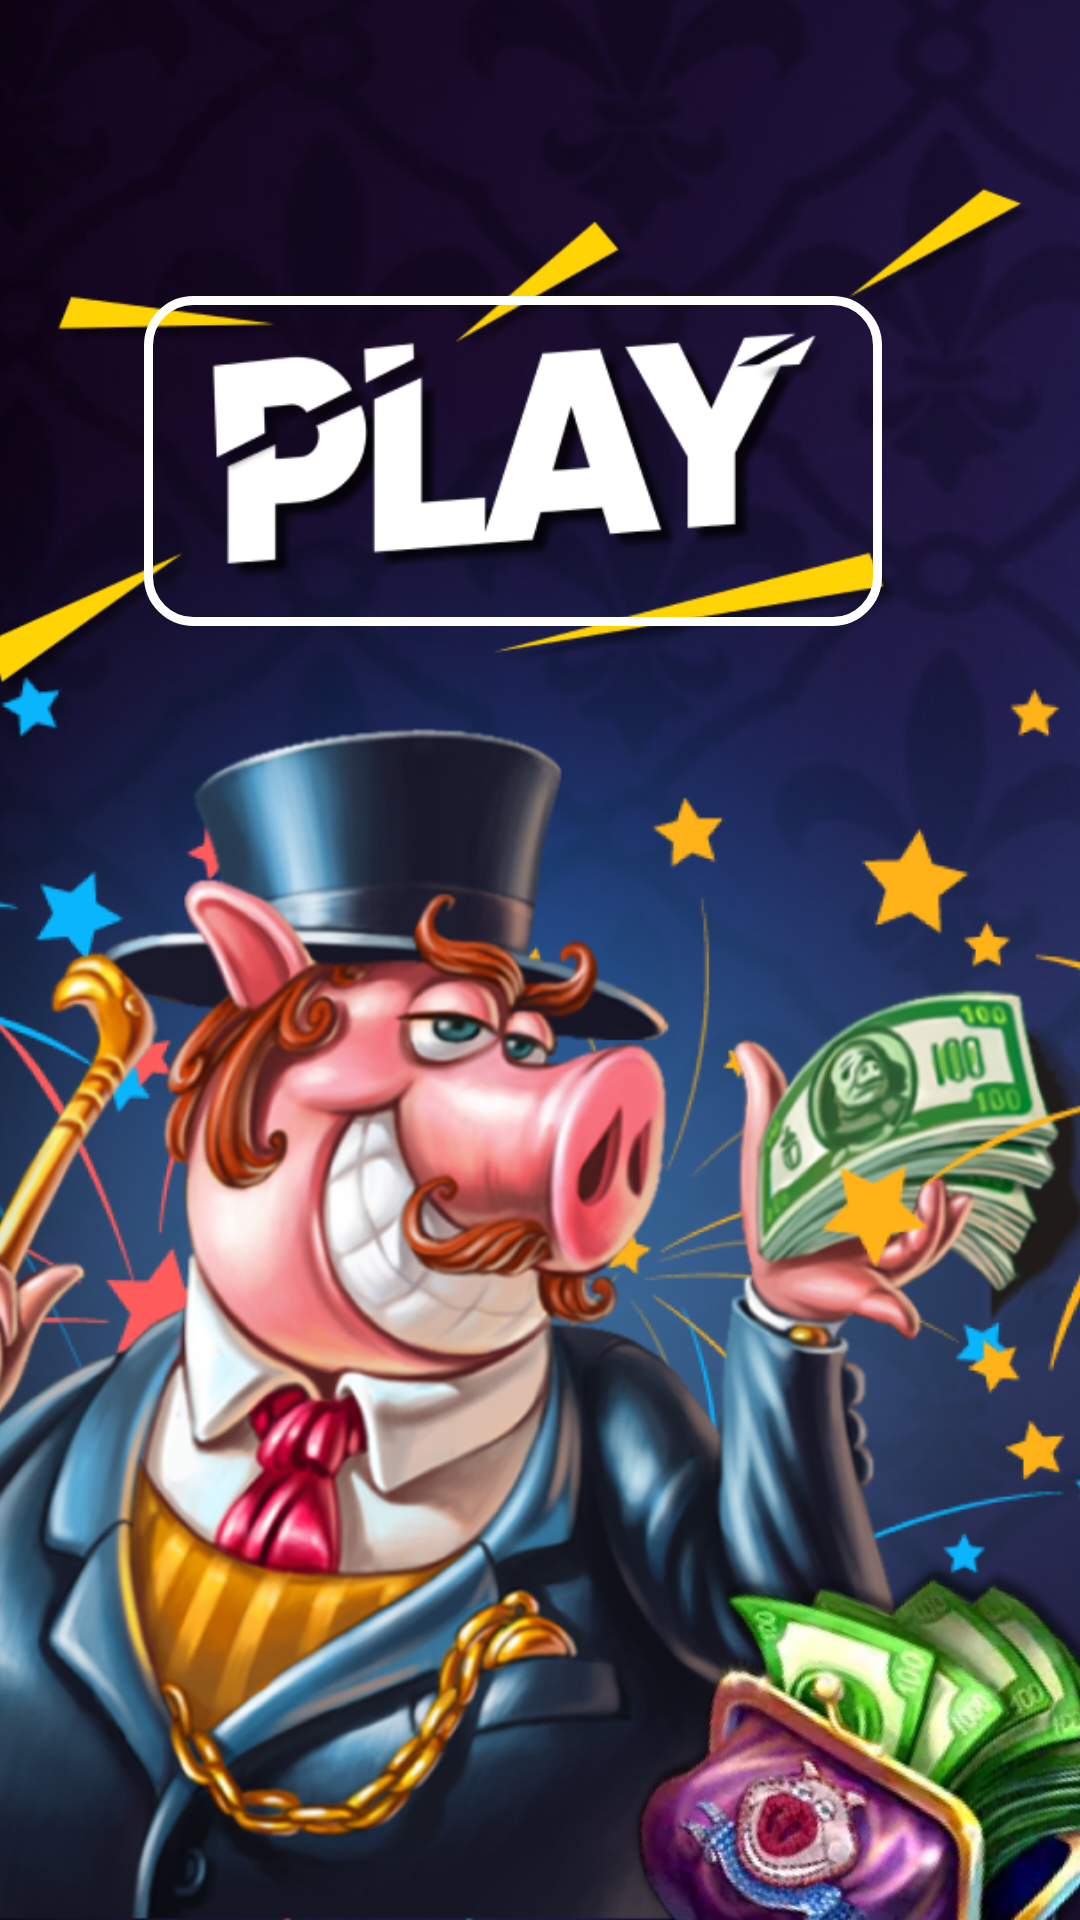

Here is an Android app screen rendered from its layout file. Give the layout XML and the strings, colors and styles it references.
<!-- AndroidManifest.xml: application theme Theme.VegasMegaways -->
<!-- res/layout/menu_screen.xml -->
<?xml version="1.0" encoding="utf-8"?>
<androidx.constraintlayout.widget.ConstraintLayout xmlns:android="http://schemas.android.com/apk/res/android"
    xmlns:app="http://schemas.android.com/apk/res-auto"
    xmlns:tools="http://schemas.android.com/tools"
    android:layout_width="match_parent"
    android:layout_height="match_parent">

    <ImageView
        android:id="@+id/background"
        android:layout_width="0dp"
        android:layout_height="0dp"
        android:scaleType="centerCrop"
        app:layout_constraintBottom_toBottomOf="parent"
        app:layout_constraintEnd_toEndOf="parent"
        app:layout_constraintStart_toStartOf="parent"
        app:layout_constraintTop_toTopOf="parent"
        app:srcCompat="@drawable/photo1"
        tools:ignore="ContentDescription" />

    <androidx.appcompat.widget.AppCompatButton
        android:id="@+id/buttonGame"
        android:layout_width="246dp"
        android:layout_height="110dp"
        android:background="@drawable/play_button_style"
        app:layout_constraintBottom_toBottomOf="parent"
        app:layout_constraintEnd_toEndOf="parent"
        app:layout_constraintHorizontal_bias="0.42"
        app:layout_constraintStart_toStartOf="parent"
        app:layout_constraintTop_toTopOf="parent"
        app:layout_constraintVertical_bias="0.186" />

</androidx.constraintlayout.widget.ConstraintLayout>
<!-- resources referenced by this layout -->
<resources>
  <!-- drawable photo1: png bitmap (drawable, 965668 bytes) -->
  <!-- drawable play_button_style (drawable) -->
  <?xml version="1.0" encoding="utf-8"?>
  <ripple xmlns:android="http://schemas.android.com/apk/res/android"
      android:color="?android:colorControlHighlight">
      <item>
          <shape>
              <corners android:radius="15dp"/>
              <stroke android:color="@color/white" android:width="3dp"/>
          </shape>
      </item>
  </ripple>
  <style name="Theme.VegasMegaways" parent="Base.Theme.VegasMegaways" />
  <style name="Base.Theme.VegasMegaways" parent="Theme.Material3.Dark.NoActionBar">
          
          
          <item name="android:windowLightStatusBar">false</item>
          <item name="android:statusBarColor">@color/black</item>
      </style>
  <!-- not gathered from this repository: default colours our renderer supplied (Android Studio template values) -->
  <color name="black">#FF000000</color>
  <color name="white">#FFFFFFFF</color>
</resources>
